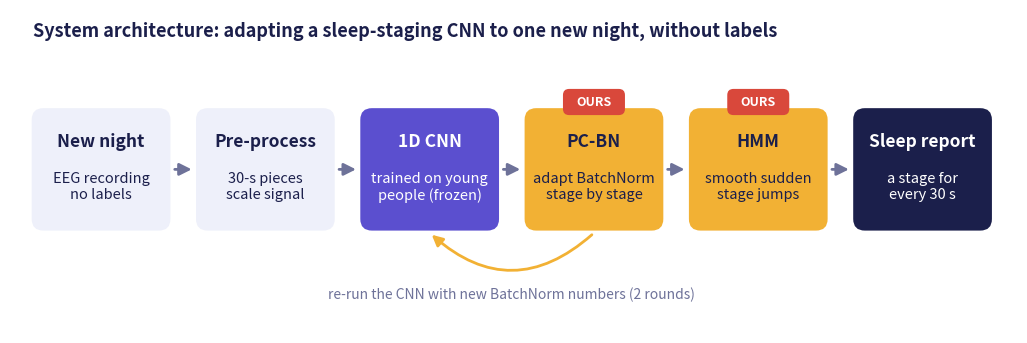

Write Python code to recreate this figure. (Note: this script raises an exception after producing the figure.)
"""Draw the system architecture figure used in the README (figures/architecture.png)."""
import matplotlib

matplotlib.use("Agg")
import matplotlib.pyplot as plt
from matplotlib.patches import FancyArrowPatch, FancyBboxPatch

NAVY, PURPLE, GOLD, LIGHT, GREY, RED = "#1B1F4B", "#5B4FCF", "#F2B134", "#EEF0FA", "#6E7299", "#D9483B"
boxes = [
    ("New night", "EEG recording\nno labels", LIGHT, NAVY, False),
    ("Pre-process", "30-s pieces\nscale signal", LIGHT, NAVY, False),
    ("1D CNN", "trained on young\npeople (frozen)", PURPLE, "white", False),
    ("PC-BN", "adapt BatchNorm\nstage by stage", GOLD, NAVY, True),
    ("HMM", "smooth sudden\nstage jumps", GOLD, NAVY, True),
    ("Sleep report", "a stage for\nevery 30 s", NAVY, "white", False),
]
fig, ax = plt.subplots(figsize=(13, 4.2), dpi=160)
ax.set_xlim(0, 13)
ax.set_ylim(0, 4.2)
ax.axis("off")
W, Hb, gap, y = 1.75, 1.55, 0.37, 1.35
for i, (title, sub, fill, txt, ours) in enumerate(boxes):
    x = 0.3 + i * (W + gap)
    ax.add_patch(FancyBboxPatch((x, y), W, Hb, boxstyle="round,pad=0.02,rounding_size=0.15",
                                fc=fill, ec="none", zorder=2))
    ax.text(x + W / 2, y + Hb - 0.42, title, ha="center", va="center", fontsize=12.5, weight="bold", color=txt, zorder=3)
    ax.text(x + W / 2, y + 0.55, sub, ha="center", va="center", fontsize=10.5, color=txt, zorder=3)
    if ours:
        ax.add_patch(FancyBboxPatch((x + W / 2 - 0.38, y + Hb - 0.05), 0.76, 0.3, boxstyle="round,pad=0.02,rounding_size=0.08",
                                    fc=RED, ec="none", zorder=4))
        ax.text(x + W / 2, y + Hb + 0.1, "OURS", ha="center", va="center", fontsize=9, weight="bold", color="white", zorder=5)
    if i < len(boxes) - 1:
        ax.add_patch(FancyArrowPatch((x + W + 0.04, y + Hb / 2), (x + W + gap - 0.04, y + Hb / 2),
                                     arrowstyle="-|>", mutation_scale=18, color=GREY, lw=2, zorder=1))
# loop: PC-BN re-runs the CNN
xc, xp = 0.3 + 2 * (W + gap) + W / 2, 0.3 + 3 * (W + gap) + W / 2
ax.add_patch(FancyArrowPatch((xp, y - 0.05), (xc, y - 0.05), connectionstyle="arc3,rad=-0.45",
                             arrowstyle="-|>", mutation_scale=16, color=GOLD, lw=2))
ax.text((xc + xp) / 2, 0.45, "re-run the CNN with new BatchNorm numbers (2 rounds)", ha="center", fontsize=10, color=GREY, style="italic")
ax.text(0.3, 3.85, "System architecture: adapting a sleep-staging CNN to one new night, without labels",
        fontsize=13, weight="bold", color=NAVY)
fig.savefig("figures/architecture.png", bbox_inches="tight", facecolor="white")
print("saved figures/architecture.png")
